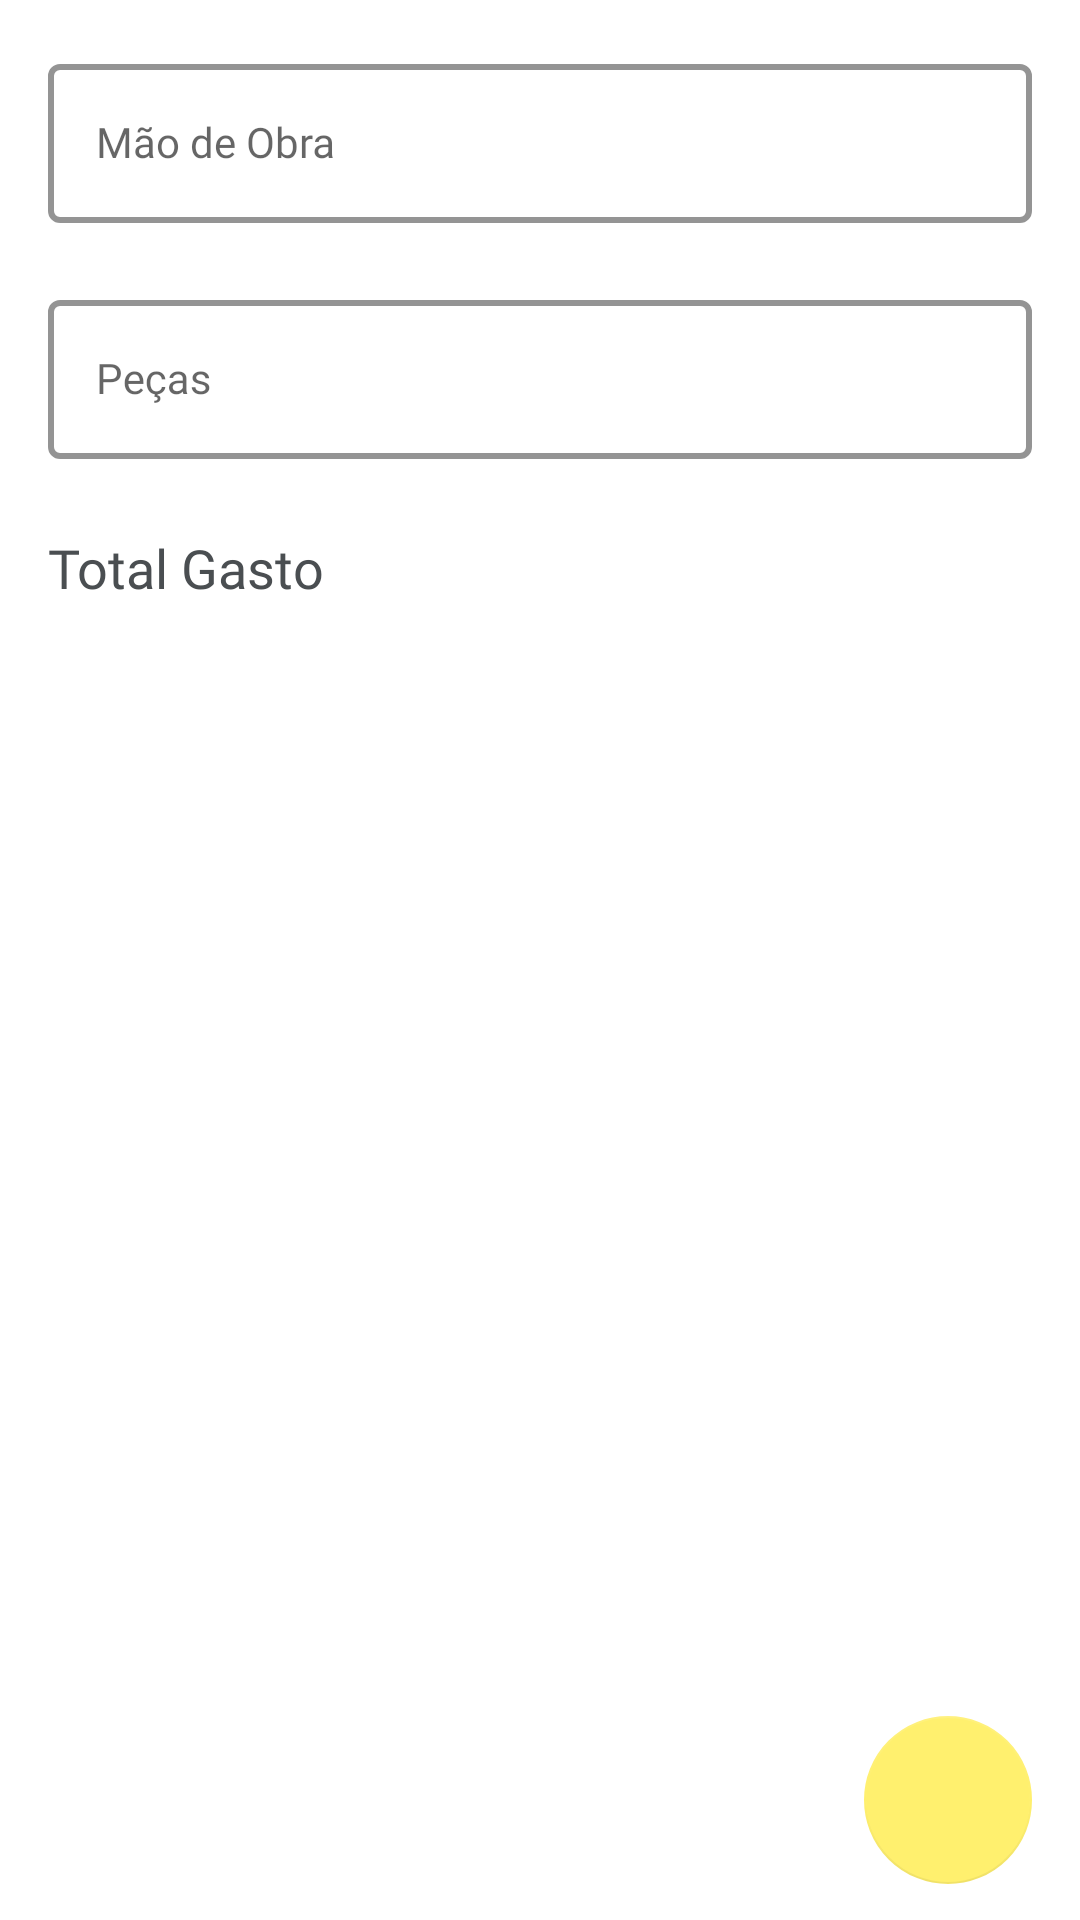

This screen was rendered from an Android layout file. Write that file and the resources it references.
<!-- AndroidManifest.xml: application theme Theme.TruckHospital -->
<!-- res/layout/fragment_budget.xml -->
<?xml version="1.0" encoding="utf-8"?>
<androidx.constraintlayout.widget.ConstraintLayout xmlns:android="http://schemas.android.com/apk/res/android"
    xmlns:app="http://schemas.android.com/apk/res-auto"
    xmlns:tools="http://schemas.android.com/tools"
    android:layout_width="match_parent"
    android:layout_height="match_parent"
    tools:context=".modules.ui.order.budget.BudgetFragment">

    <androidx.appcompat.widget.LinearLayoutCompat
        android:id="@+id/fragment_budget_form_container"
        android:layout_width="match_parent"
        android:layout_height="0dp"
        android:layout_margin="16dp"
        android:orientation="vertical"
        app:layout_constraintEnd_toEndOf="parent"
        app:layout_constraintStart_toStartOf="parent"
        app:layout_constraintTop_toTopOf="parent">

        <com.google.android.material.textfield.TextInputLayout
            android:id="@+id/fragment_budget_labor_cost_layout"
            style="@style/Widget.MaterialComponents.TextInputLayout.OutlinedBox"
            android:layout_width="match_parent"
            android:layout_height="wrap_content"
            app:boxStrokeErrorColor="@android:color/holo_red_light"
            app:errorIconDrawable="@drawable/ic_error_warning_line"
            app:errorIconTint="@android:color/holo_red_light"
            android:hint="Mão de Obra"
            app:prefixTextAppearance="@style/TextInput"
            app:prefixText="R$"
            app:prefixTextColor="@color/black_100"
            app:errorEnabled="true"
            app:hintTextAppearance="@style/TextInputLayoutAppearance"
            android:labelFor="@id/fragment_budget_labor_cost"
            app:boxStrokeColor="@color/primary"
            app:boxStrokeWidth="2dp"
            app:layout_constraintStart_toStartOf="parent"
            app:layout_constraintTop_toTopOf="parent">

            <com.google.android.material.textfield.TextInputEditText
                android:id="@+id/fragment_budget_labor_cost"
                style="@style/TextInput"
                android:layout_width="match_parent"
                android:layout_height="wrap_content"
                android:textColor="@color/green_300"
                android:imeOptions="actionNext"
                android:inputType="number"
                android:digits="0123456789 ,."/>
        </com.google.android.material.textfield.TextInputLayout>

        <com.google.android.material.textfield.TextInputLayout
            android:id="@+id/fragment_budget_parts_cost_layout"
            style="@style/Widget.MaterialComponents.TextInputLayout.OutlinedBox"
            android:layout_width="match_parent"
            android:layout_height="wrap_content"
            android:layout_marginBottom="8dp"
            android:hint="Peças"
            app:prefixTextAppearance="@style/TextInput"
            app:prefixText="R$"
            app:prefixTextColor="@color/black_100"
            app:hintTextAppearance="@style/TextInputLayoutAppearance"
            android:labelFor="@id/fragment_budget_parts_cost"
            app:boxStrokeColor="@color/primary"
            app:boxStrokeWidth="2dp"
            app:layout_constraintStart_toStartOf="parent"
            app:layout_constraintTop_toTopOf="parent">

            <com.google.android.material.textfield.TextInputEditText
                android:id="@+id/fragment_budget_parts_cost"
                style="@style/TextInput"
                android:textColor="@color/purple_100"
                android:layout_width="match_parent"
                android:layout_height="wrap_content"
                android:imeOptions="actionDone"
                android:imeActionLabel="@+id/fragment_budget_fab"
                android:labelFor="@+id/fragment_budget_fab"
                android:inputType="number"
                android:digits="0123456789 ,."/>
        </com.google.android.material.textfield.TextInputLayout>

    </androidx.appcompat.widget.LinearLayoutCompat>

    <androidx.appcompat.widget.AppCompatTextView
        android:id="@+id/fragment_budget_title_cost"
        android:layout_width="wrap_content"
        android:layout_height="wrap_content"

        android:layout_marginTop="16dp"
        android:fontFamily="@font/simplon_bp_bold"
        android:text="Total Gasto"
        android:textColor="@color/grey_300"
        android:textSize="18sp"
        app:fontFamily="@font/simplon_bp_bold"
        app:layout_constraintStart_toStartOf="@+id/fragment_budget_form_container"
        app:layout_constraintTop_toBottomOf="@+id/fragment_budget_form_container" />

    <androidx.appcompat.widget.AppCompatTextView
        android:id="@+id/fragment_budget_value_cost"
        android:layout_width="wrap_content"
        android:layout_height="wrap_content"
        android:layout_marginTop="16dp"
        android:layout_marginStart="2dp"
        android:fontFamily="@font/simplon_bp_bold"
        android:textColor="@color/grey_300"
        android:textSize="24sp"
        app:fontFamily="@font/simplon_bp_bold"
        app:layout_constraintStart_toStartOf="@+id/fragment_budget_title_cost"
        app:layout_constraintTop_toBottomOf="@+id/fragment_budget_title_cost"
        tools:text="R$ 1620,00" />

    <com.google.android.material.floatingactionbutton.FloatingActionButton
        android:id="@+id/fragment_budget_fab"
        android:layout_width="wrap_content"
        android:layout_height="wrap_content"
        android:layout_marginBottom="12dp"
        android:enabled="false"
        android:src="@drawable/ic_check_line"
        app:backgroundTint="@color/yellow_100"
        app:layout_constraintBottom_toBottomOf="parent"
        app:layout_constraintEnd_toEndOf="@+id/fragment_budget_form_container"
        app:layout_constraintTop_toBottomOf="@+id/fragment_budget_form_container"
        app:layout_constraintVertical_bias="1"
        tools:ignore="contentDescription" />


    <com.google.android.material.progressindicator.CircularProgressIndicator
        android:id="@+id/fragment_budget_fab_loading"
        android:layout_width="wrap_content"
        android:layout_height="wrap_content"
        android:layout_gravity="center"
        android:indeterminate="true"
        app:indicatorColor="@color/black_100"
        app:indicatorSize="32dp"
        android:visibility="gone"
        app:layout_constraintBottom_toBottomOf="@+id/fragment_budget_fab"
        app:layout_constraintEnd_toEndOf="@+id/fragment_budget_fab"
        app:layout_constraintStart_toStartOf="@+id/fragment_budget_fab"
        app:layout_constraintTop_toTopOf="@+id/fragment_budget_fab"
        app:trackColor="@color/white_100" />

</androidx.constraintlayout.widget.ConstraintLayout>
<!-- resources referenced by this layout -->
<resources>
  <color name="black_100">#18191B</color>
  <color name="green_300">#0ACF83</color>
  <color name="grey_300">#4A4E51</color>
  <color name="primary">@color/black_100</color>
  <color name="white_100">#FFFFFF</color>
  <color name="yellow_100">#FFF06E</color>
  <style name="TextInput" parent="Widget.AppCompat.EditText">
          <item name="android:fontFamily">@font/poppins_medium</item>
          <item name="fontFamily">@font/poppins_medium</item>
          <item name="android:textColor">@color/primary</item>
          <item name="android:textColorHint">@color/grey_300</item>
          <item name="android:textSize">14sp</item>
      </style>
  <style name="TextInputLayoutAppearance" parent="Widget.MaterialComponents.TextInputLayout.OutlinedBox">
          <item name="hintTextAppearance">@style/HintTextAppearance</item>
          <item name="android:textSize">12sp</item>
      </style>
  <style name="Theme.TruckHospital" parent="Theme.MaterialComponents.DayNight">
          
          <item name="colorPrimary">@color/primary</item>
          <item name="colorPrimaryVariant">@color/black_300</item>
          <item name="colorOnPrimary">@color/on_primary</item>
  
          <item name="android:statusBarColor" tools:targetApi="l">?attr/colorPrimaryVariant</item>
          <item name="android:forceDarkAllowed" tools:targetApi="q">false</item>
          <item name="toolbarStyle">@style/Toolbar</item>
      </style>
  <style name="HintTextAppearance" parent="TextAppearance.AppCompat.Caption">
          <item name="android:fontFamily">@font/simplon_bp_regular</item>
          <item name="fontFamily">@font/simplon_bp_regular</item>
      </style>
  <color name="black_300">#000000</color>
  <color name="on_primary">@color/white_100</color>
  <style name="Toolbar" parent="Widget.AppCompat.Toolbar">
          <item name="android:background">@color/black_300</item>
          <item name="titleTextColor">@color/white_100</item>
          <item name="subtitleTextColor">@color/white_300</item>
          <item name="titleTextAppearance">@style/ToolbarTitleTextAppearance</item>
          <item name="subtitleTextAppearance">@style/ToolbarSubTitleAppearance</item>
          <item name="android:padding">8dp</item>
      </style>
  <color name="white_300">#e6e6e6</color>
  <style name="ToolbarTitleTextAppearance" parent="TextAppearance.Widget.AppCompat.Toolbar.Title">
          <item name="android:fontFamily">@font/poppins_bold</item>
          <item name="fontFamily">@font/poppins_bold</item>
          <item name="android:textSize">20sp</item>
          <item name="android:includeFontPadding">false</item>
      </style>
  <style name="ToolbarSubTitleAppearance" parent="TextAppearance.Widget.AppCompat.Toolbar.Subtitle">
          <item name="android:fontFamily">@font/poppins_regular</item>
          <item name="fontFamily">@font/poppins_regular</item>
          <item name="android:includeFontPadding">false</item>
          <item name="android:textSize">12sp</item>
      </style>
</resources>
